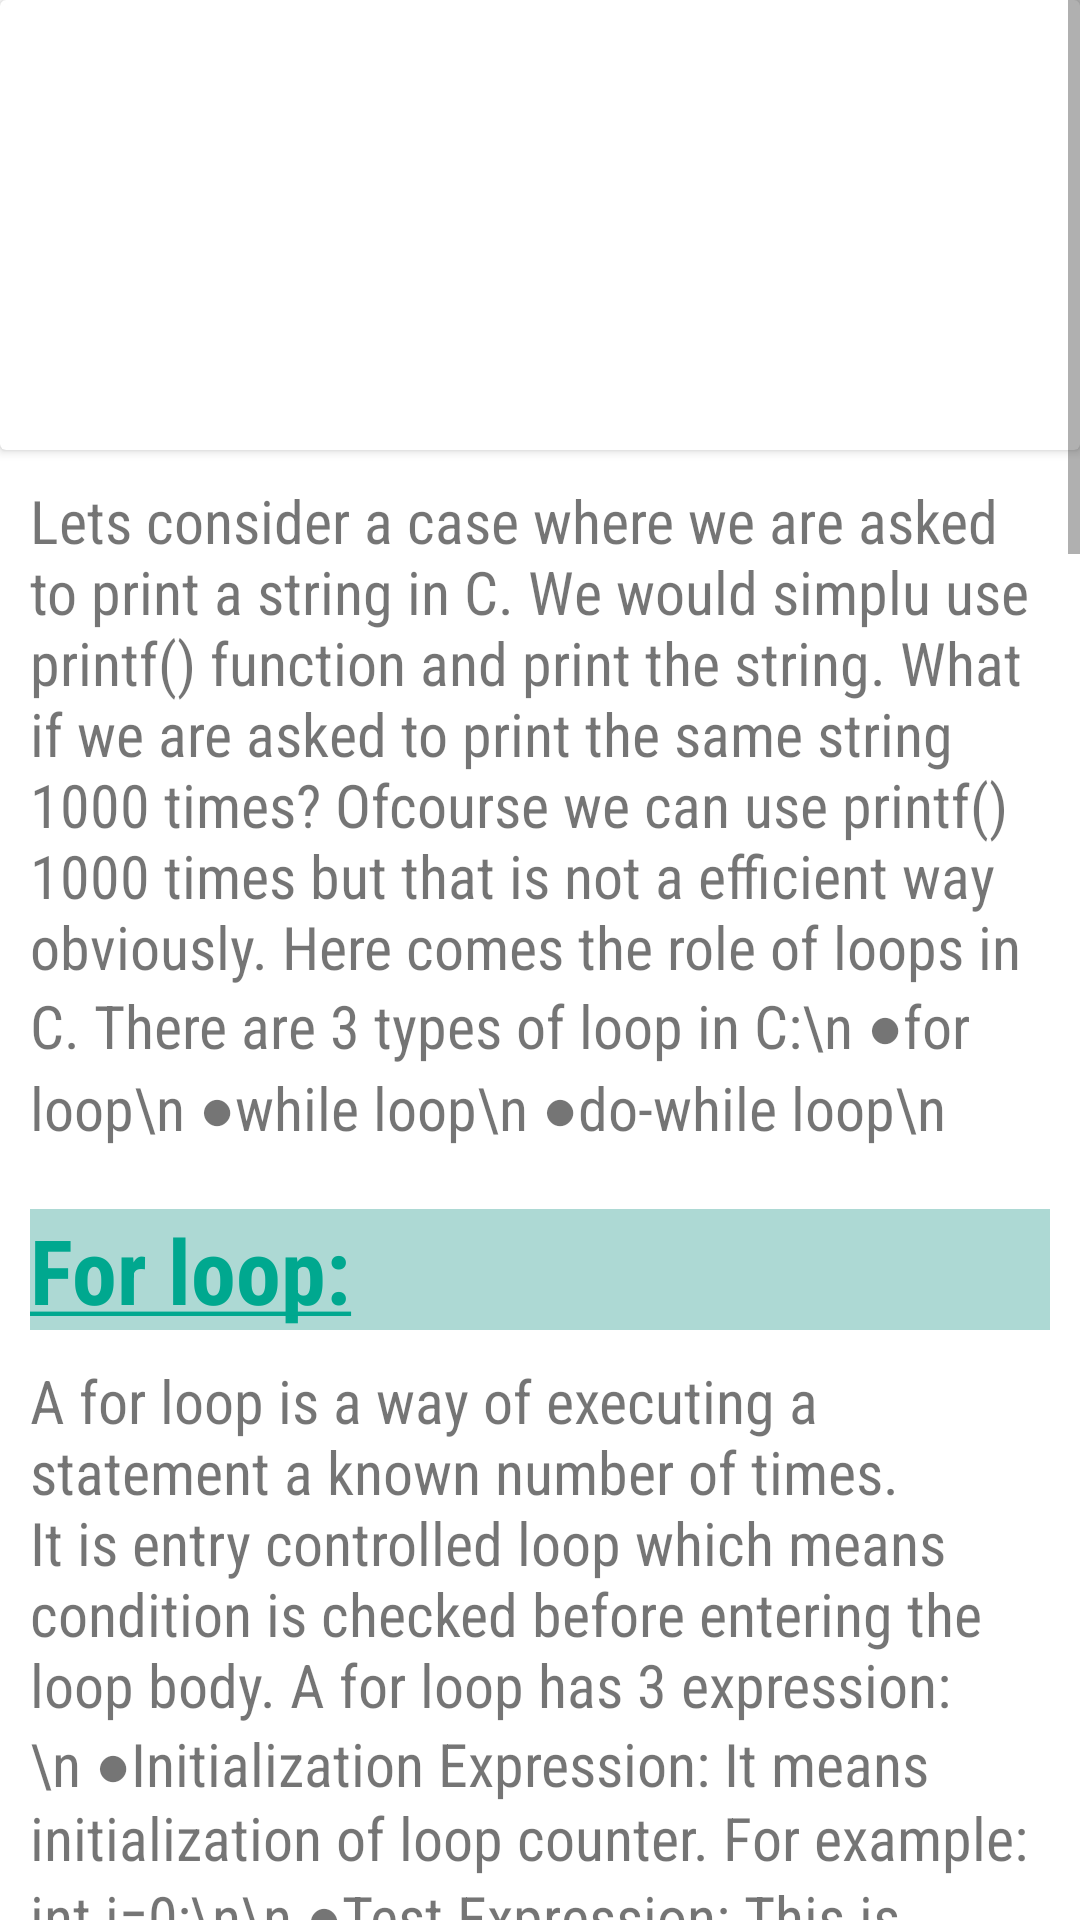

This screen was rendered from an Android layout file. Write that file and the resources it references.
<!-- AndroidManifest.xml: application theme Theme.FunWithC -->
<!-- res/layout/activity_loops.xml -->
<?xml version="1.0" encoding="utf-8"?>
<ScrollView xmlns:android="http://schemas.android.com/apk/res/android"
    xmlns:app="http://schemas.android.com/apk/res-auto"
    android:layout_width="match_parent"

    android:layout_height="match_parent"
    android:background="#FFFFFF">


    <LinearLayout
        android:layout_width="match_parent"
        android:layout_height="match_parent"
        android:orientation="vertical">

        <androidx.cardview.widget.CardView
            android:layout_width="match_parent"
            android:layout_height="150dp">

            <ImageView
                android:layout_width="match_parent"
                android:layout_height="350dp"
                android:scaleType="fitXY"
                android:src="@drawable/lops"></ImageView>
        </androidx.cardview.widget.CardView>


        <TextView
            android:layout_width="match_parent"
            android:layout_height="match_parent"
            android:layout_marginVertical="10sp"
            android:layout_marginLeft="10dp"
            android:layout_marginRight="10dp"
            android:fontFamily="sans-serif-condensed"
            android:text="Lets consider a case where we are asked to print a string in C.
We would simplu use printf() function and print the string. What if we are asked to print the same
string 1000 times? Ofcourse we can use printf() 1000 times but that is not a efficient way obviously.
Here comes the role of loops in C. There are 3 types of loop in C:\n
●for loop\n
●while loop\n
●do-while loop\n"
            android:textSize="20dp"></TextView>

        <TextView
            android:layout_width="match_parent"
            android:layout_height="match_parent"
            android:layout_marginVertical="10sp"
            android:layout_marginLeft="10dp"
            android:layout_marginRight="10dp"
            android:background="#5200897B"
            android:fontFamily="sans-serif-condensed"
            android:text="@string/forloop"
            android:textColor="#00A88F"
            android:textSize="30dp"
            android:textStyle="bold"></TextView>
        <TextView
            android:layout_width="match_parent"
            android:layout_height="match_parent"
            android:layout_marginLeft="10dp"
            android:layout_marginRight="10dp"
            android:fontFamily="sans-serif-condensed"
            android:text="A for loop is a way of executing a statement a known number of times. It is entry controlled loop which means condition is checked before entering the loop body. A for loop has 3 expression:\n
●Initialization Expression: It means initialization of loop counter. For example: int i=0;\n\n
●Test Expression: This is where condition is tested. If condition is true then body of loop is executed and control is passed to update expression else program exits from loop. For example: i \u2264 5;\n\n
●Update Expression: After execution of body is done, control is passed to update expression where counter value is incremented or decremented. Then control is  passed back to Test expression. for example:i++;
"
            android:textSize="20dp"></TextView>

        <TextView
            android:layout_width="match_parent"
            android:layout_height="match_parent"
            android:layout_marginVertical="10dp"
            android:layout_marginLeft="10dp"
            android:layout_marginRight="10dp"
            android:fontFamily="sans-serif-condensed"
            android:text="Example:"
            android:textColor="#292E28"
            android:textSize="30dp"
            android:textStyle="bold"></TextView>

        <androidx.cardview.widget.CardView
            android:layout_width="match_parent"
            android:layout_height="200dp">

            <com.github.chrisbanes.photoview.PhotoView
                android:id="@+id/photo_view"
                android:layout_width="match_parent"
                android:layout_height="200dp"
                android:layout_marginLeft="10dp"
                android:layout_marginRight="10dp"/>

        </androidx.cardview.widget.CardView>

        <TextView
            android:layout_width="match_parent"
            android:layout_height="match_parent"
            android:layout_marginLeft="10dp"
            android:layout_marginTop="50dp"
            android:layout_marginRight="10dp"
            android:background="#4FFB8C00"
            android:fontFamily="sans-serif-condensed"
            android:text="@string/wileloop"
            android:textColor="#FB8C00"
            android:textSize="30dp"
            android:textStyle="bold"></TextView>

        <TextView
            android:layout_width="match_parent"
            android:layout_height="match_parent"
            android:layout_marginLeft="10dp"
            android:layout_marginRight="10dp"
            android:fontFamily="sans-serif-condensed"
            android:text="While loop is used when number of iterations are unknown to user unlike for loop. The loop is terminated based on conditions. The loop body is run as long as the condition is satisfied and terminates when condition becomes false. It is also entry controlled loop like for loop.\n\n
Syntax:\n
while(condition)\n
{\n
body\n
}\n
"
            android:textSize="20dp"></TextView>

        <TextView
            android:layout_width="match_parent"
            android:layout_height="match_parent"
            android:layout_marginVertical="10dp"
            android:layout_marginLeft="10dp"
            android:layout_marginRight="10dp"
            android:fontFamily="sans-serif-condensed"
            android:text="Example:"
            android:textColor="#292E28"
            android:textSize="30dp"
            android:textStyle="bold"></TextView>

        <androidx.cardview.widget.CardView
            android:layout_width="match_parent"
            android:layout_height="200dp">

        <com.github.chrisbanes.photoview.PhotoView
            android:id="@+id/photo_view2"
            android:layout_width="match_parent"
            android:layout_height="200dp"
            android:layout_marginLeft="10dp"
            android:layout_marginRight="10dp"/>

        </androidx.cardview.widget.CardView>

        <TextView
            android:layout_width="match_parent"
            android:layout_height="match_parent"
            android:layout_marginLeft="10dp"
            android:layout_marginTop="50dp"
            android:layout_marginRight="10dp"
            android:background="#606042F4"
            android:fontFamily="sans-serif-condensed"
            android:text="@string/dowileloop"
            android:textColor="#0005FD"
            android:textSize="30dp"
            android:textStyle="bold"></TextView>

        <TextView
            android:layout_width="match_parent"
            android:layout_height="match_parent"
            android:layout_marginLeft="10dp"
            android:layout_marginRight="10dp"
            android:fontFamily="sans-serif-condensed"
            android:text="Do-while loop is similar to while loop only difference being, condition is checked after execution of body. Hence it is also controlled exit controlled loop. Minimum number of times do-while loop can run is 1.\n\n
Syntax:\n
do\n
{\n
body\n
}\nwhile(condition)\n"
            android:textSize="20dp"></TextView>

        <TextView
            android:layout_width="match_parent"
            android:layout_height="match_parent"
            android:layout_marginVertical="10dp"
            android:layout_marginLeft="10dp"
            android:layout_marginRight="10dp"
            android:fontFamily="sans-serif-condensed"
            android:text="Example:"
            android:textColor="#292E28"
            android:textSize="30dp"
            android:textStyle="bold"></TextView>

        <androidx.cardview.widget.CardView
            android:layout_width="match_parent"
            android:layout_height="200dp">

            <com.github.chrisbanes.photoview.PhotoView
                android:id="@+id/photo_view3"
                android:layout_width="match_parent"
                android:layout_height="200dp"
                android:layout_marginLeft="10dp"
                android:layout_marginRight="10dp"/>

        </androidx.cardview.widget.CardView>










    </LinearLayout>


</ScrollView>
<!-- resources referenced by this layout -->
<resources>
  <string name="dowileloop"><u>Do-While loop:</u></string>
  <string name="forloop"><u>For loop:</u></string>
  <string name="wileloop"><u>While loop:</u></string>
  <style name="Theme.FunWithC" parent="Theme.MaterialComponents.DayNight.DarkActionBar">
          
          <item name="colorPrimary">@color/purple_500</item>
          <item name="colorPrimaryVariant">@color/purple_700</item>
          <item name="colorOnPrimary">@color/white</item>
          
          <item name="colorSecondary">@color/teal_200</item>
          <item name="colorSecondaryVariant">@color/teal_700</item>
          <item name="colorOnSecondary">@color/black</item>
          
          <item name="android:statusBarColor" tools:targetApi="l">?attr/colorPrimaryVariant</item>
          
      </style>
  <!-- not gathered from this repository: default colours our renderer supplied (Android Studio template values) -->
  <color name="purple_500">#FF6200EE</color>
  <color name="purple_700">#FF3700B3</color>
  <color name="teal_200">#FF03DAC5</color>
  <color name="teal_700">#FF018786</color>
  <color name="black">#FF000000</color>
  <color name="white">#FFFFFFFF</color>
</resources>
